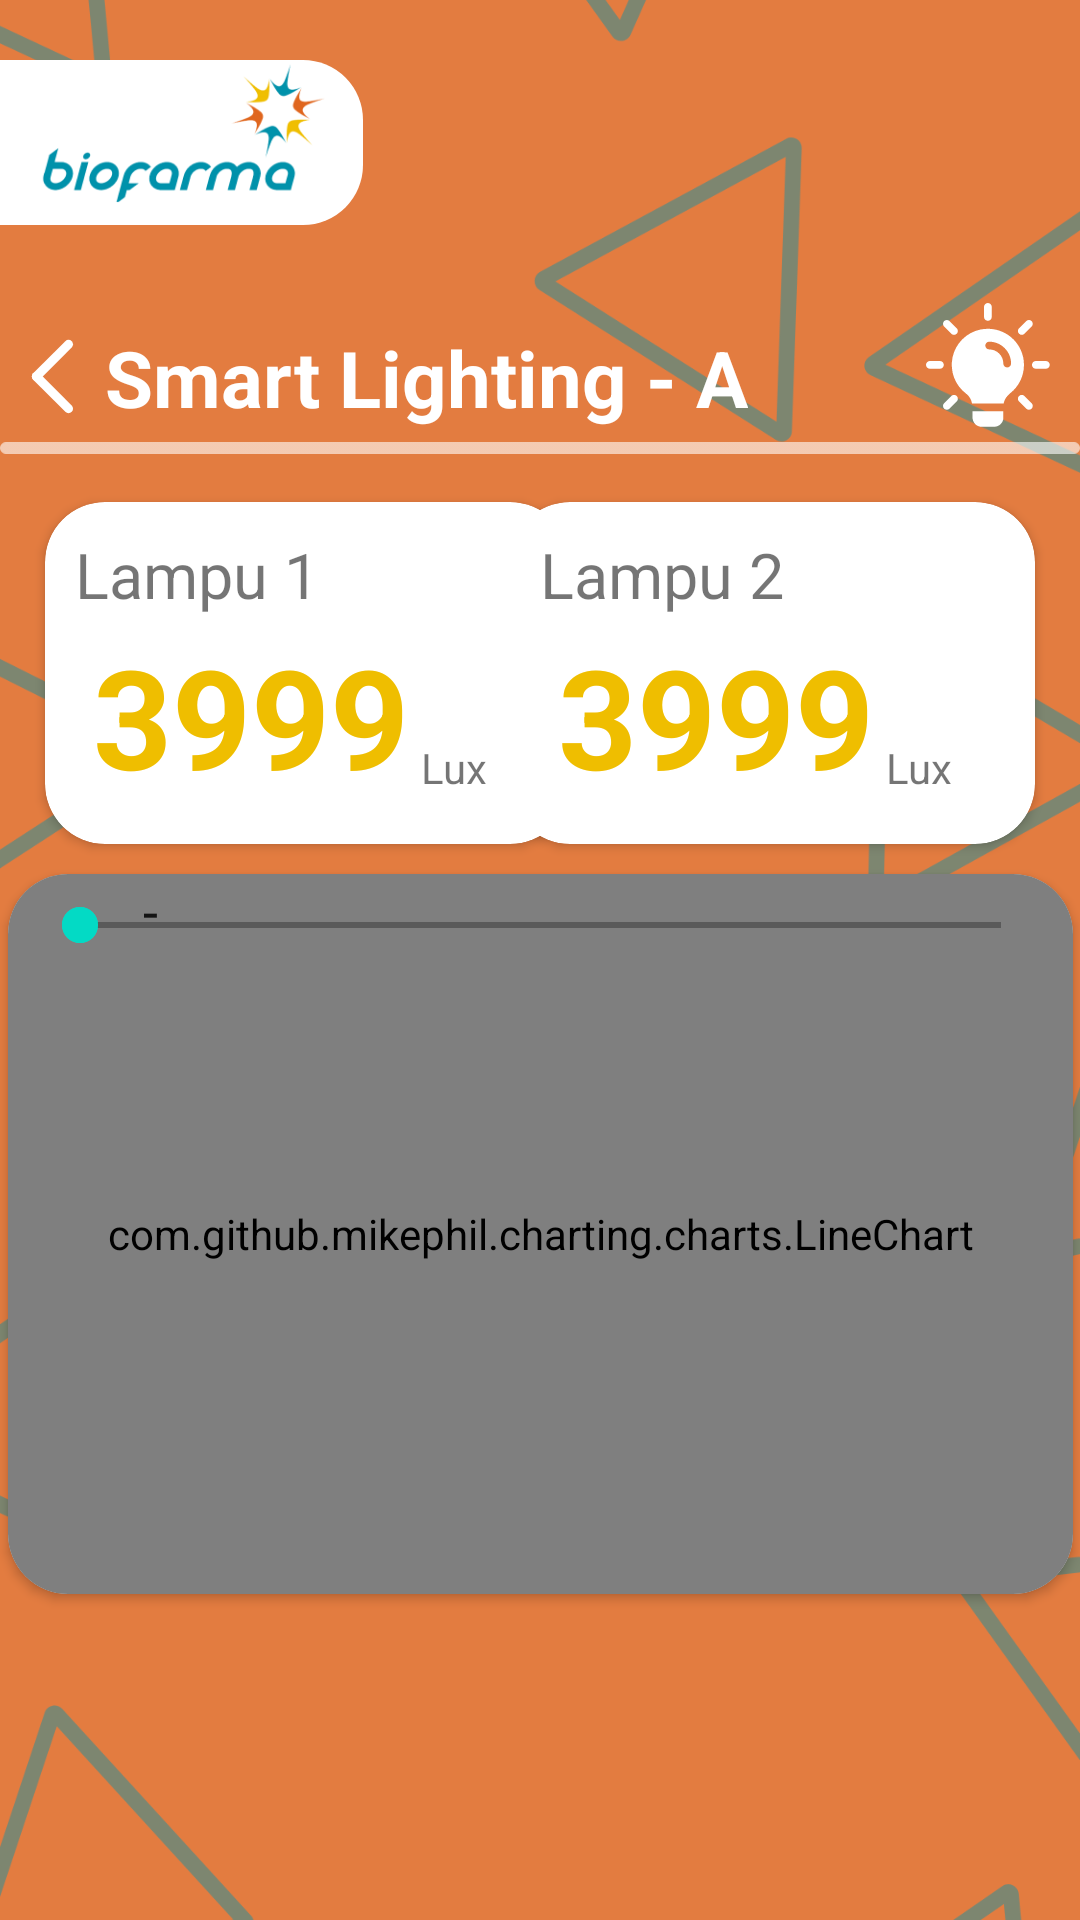

Android layout source for this screen:
<!-- AndroidManifest.xml: application theme Theme.BiofarmaIoTPlatform -->
<!-- res/layout/activity_cahaya.xml -->
<?xml version="1.0" encoding="utf-8"?>
<androidx.constraintlayout.widget.ConstraintLayout xmlns:android="http://schemas.android.com/apk/res/android"
    xmlns:app="http://schemas.android.com/apk/res-auto"
    xmlns:tools="http://schemas.android.com/tools"
    android:layout_width="match_parent"
    android:layout_height="match_parent"
    tools:context=".CahayaActivity">

    <ImageView
        android:id="@+id/imageView2"
        android:layout_width="wrap_content"
        android:layout_height="wrap_content"
        app:srcCompat="@drawable/bg_art"
        android:scaleType="centerCrop"
        app:layout_constraintLeft_toLeftOf="parent"
        app:layout_constraintRight_toRightOf="parent"
        app:layout_constraintTop_toTopOf="parent"/>

    <ImageView
        android:id="@+id/header_main"
        android:layout_width="wrap_content"
        android:layout_height="wrap_content"
        android:src="@drawable/header_main"
        app:layout_constraintLeft_toLeftOf="parent"
        app:layout_constraintTop_toTopOf="parent"
        android:layout_marginTop="20dp"/>

    <androidx.constraintlayout.widget.ConstraintLayout
        android:layout_width="match_parent"
        android:layout_height="wrap_content"
        android:id="@+id/dashboard_layout"
        app:layout_constraintLeft_toLeftOf="parent"
        app:layout_constraintRight_toRightOf="parent"
        app:layout_constraintTop_toBottomOf="@id/header_main"
        android:paddingLeft="10dp"
        android:paddingRight="10dp"
        android:layout_marginTop="26dp"
        >
        <ImageView
            android:id="@+id/btn_back"
            android:layout_width="wrap_content"
            android:layout_height="wrap_content"
            android:src="@drawable/back"
            app:layout_constraintLeft_toLeftOf="parent"
            app:layout_constraintBottom_toBottomOf="parent"
            android:layout_marginBottom="4dp"/>

        <TextView
            android:id="@+id/dashboard_text"
            android:layout_width="wrap_content"
            android:layout_height="wrap_content"
            android:text="Smart Lighting - A"
            android:textColor="@color/white"
            android:textStyle="bold"
            android:textSize="26sp"
            android:layout_marginLeft="10dp"
            app:layout_constraintLeft_toRightOf="@id/btn_back"
            app:layout_constraintBottom_toBottomOf="parent"
            android:includeFontPadding="false"/>

        <ImageView
            android:id="@+id/dashboard_icon"
            android:layout_width="wrap_content"
            android:layout_height="wrap_content"
            app:layout_constraintRight_toRightOf="parent"
            app:layout_constraintTop_toTopOf="parent"
            app:layout_constraintBottom_toBottomOf="parent"
            android:src="@drawable/lamp"/>

    </androidx.constraintlayout.widget.ConstraintLayout>

    <ImageView
        android:id="@+id/thin_line"
        android:layout_width="wrap_content"
        android:layout_height="wrap_content"
        app:layout_constraintTop_toBottomOf="@id/dashboard_layout"
        app:layout_constraintLeft_toLeftOf="parent"
        app:layout_constraintRight_toRightOf="parent"
        android:layout_marginTop="5dp"
        android:src="@drawable/thin_line"/>

    <androidx.cardview.widget.CardView
        app:layout_constraintTop_toBottomOf="@id/thin_line"
        app:layout_constraintLeft_toLeftOf="parent"
        android:layout_marginLeft="15dp"
        android:id="@+id/card_view1"
        android:layout_gravity="center"
        android:layout_width="175dp"
        android:layout_height="114dp"
        app:cardCornerRadius="20dp"
        android:layout_marginTop="16dp"
        android:layout_marginBottom="16dp">

        <androidx.constraintlayout.widget.ConstraintLayout
            android:layout_width="match_parent"
            android:layout_height="match_parent">

            <TextView
                android:layout_width="wrap_content"
                android:layout_height="wrap_content"
                android:layout_margin="10dp"
                android:layout_marginLeft="4dp"
                android:text="Lampu 1"
                android:textSize="21sp"
                app:layout_constraintLeft_toLeftOf="parent"
                app:layout_constraintTop_toTopOf="parent" />

            <TextView
                android:id="@+id/lux_1"
                android:layout_width="wrap_content"
                android:layout_height="wrap_content"
                android:layout_marginLeft="16dp"
                android:layout_marginBottom="12dp"
                android:text="3999"
                android:textStyle="bold"
                android:textColor="#EFBE00"
                android:textSize="46sp"
                app:layout_constraintBottom_toBottomOf="parent"
                app:layout_constraintLeft_toLeftOf="parent" />

            <TextView
                android:layout_width="wrap_content"
                android:layout_height="wrap_content"
                android:layout_marginLeft="4dp"
                android:layout_marginBottom="16dp"
                android:text="Lux"
                app:layout_constraintBottom_toBottomOf="parent"
                app:layout_constraintLeft_toRightOf="@id/lux_1" />

        </androidx.constraintlayout.widget.ConstraintLayout>

    </androidx.cardview.widget.CardView>

    <androidx.cardview.widget.CardView
        app:layout_constraintTop_toBottomOf="@id/thin_line"
        app:layout_constraintRight_toRightOf="parent"
        android:layout_marginRight="15dp"
        android:id="@+id/card_view2"
        android:layout_gravity="center"
        android:layout_width="175dp"
        android:layout_height="114dp"
        app:cardCornerRadius="20dp"
        android:layout_marginTop="16dp"
        android:layout_marginBottom="16dp">

        <androidx.constraintlayout.widget.ConstraintLayout
            android:layout_width="match_parent"
            android:layout_height="match_parent">

            <TextView
                android:layout_width="wrap_content"
                android:layout_height="wrap_content"
                android:layout_margin="10dp"
                android:layout_marginLeft="4dp"
                android:text="Lampu 2"
                android:textSize="21sp"
                app:layout_constraintLeft_toLeftOf="parent"
                app:layout_constraintTop_toTopOf="parent" />

            <TextView
                android:id="@+id/lux_2"
                android:layout_width="wrap_content"
                android:layout_height="wrap_content"
                android:layout_marginLeft="16dp"
                android:layout_marginBottom="12dp"
                android:text="3999"
                android:textStyle="bold"
                android:textColor="#EFBE00"
                android:textSize="46sp"
                app:layout_constraintBottom_toBottomOf="parent"
                app:layout_constraintLeft_toLeftOf="parent" />

            <TextView
                android:layout_width="wrap_content"
                android:layout_height="wrap_content"
                android:layout_marginLeft="4dp"
                android:layout_marginBottom="16dp"
                android:text="Lux"
                app:layout_constraintBottom_toBottomOf="parent"
                app:layout_constraintLeft_toRightOf="@id/lux_2" />

        </androidx.constraintlayout.widget.ConstraintLayout>

    </androidx.cardview.widget.CardView>

    <androidx.cardview.widget.CardView
        app:layout_constraintTop_toBottomOf="@id/card_view1"
        android:layout_marginTop="10dp"
        app:layout_constraintLeft_toLeftOf="parent"
        app:layout_constraintRight_toRightOf="parent"
        android:layout_width="355dp"
        android:layout_height="240dp"
        app:cardCornerRadius="20dp">

        <com.github.mikephil.charting.charts.LineChart
            android:id="@+id/chart1"
            android:layout_width="match_parent"
            android:layout_height="match_parent"
            android:layout_above="@+id/seekBar1" />

        <SeekBar
            android:id="@+id/seekBar2"
            android:layout_width="match_parent"
            android:layout_height="wrap_content"
            android:layout_alignParentBottom="true"
            android:layout_alignParentLeft="true"
            android:layout_margin="8dp"
            android:layout_toLeftOf="@+id/tvYMax"
            android:layout_marginRight="5dp"
            android:max="150"
            android:paddingBottom="12dp" />

        <SeekBar
            android:id="@+id/seekBar1"
            android:layout_width="match_parent"
            android:layout_height="wrap_content"
            android:layout_above="@+id/seekBar2"
            android:layout_margin="8dp"
            android:layout_marginRight="5dp"
            android:layout_marginBottom="35dp"
            android:layout_toLeftOf="@+id/tvXMax"
            android:max="500"
            android:paddingBottom="12dp" />

        <TextView
            android:id="@+id/tvXMax"
            android:layout_width="50dp"
            android:layout_height="wrap_content"
            android:layout_alignBottom="@+id/seekBar1"
            android:layout_alignParentRight="true"
            android:text="-"
            android:layout_marginBottom="15dp"
            android:layout_marginRight="10dp"
            android:gravity="right"
            android:textAppearance="?android:attr/textAppearanceMedium" />

        <TextView
            android:id="@+id/tvYMax"
            android:layout_width="50dp"
            android:layout_height="wrap_content"
            android:layout_alignBottom="@+id/seekBar2"
            android:layout_alignParentRight="true"
            android:text="-"
            android:layout_marginBottom="15dp"
            android:layout_marginRight="10dp"
            android:gravity="right"
            android:textAppearance="?android:attr/textAppearanceMedium" />

    </androidx.cardview.widget.CardView>








</androidx.constraintlayout.widget.ConstraintLayout>
<!-- resources referenced by this layout -->
<resources>
  <color name="white">#FFFFFFFF</color>
  <!-- drawable back: png bitmap (drawable-hdpi, 389 bytes) -->
  <!-- drawable bg_art: png bitmap (drawable-hdpi, 63070 bytes) -->
  <!-- drawable header_main: png bitmap (drawable-hdpi, 8650 bytes) -->
  <!-- drawable lamp: png bitmap (drawable-hdpi, 1317 bytes) -->
  <!-- drawable thin_line: png bitmap (drawable-hdpi, 232 bytes) -->
  <style name="Theme.BiofarmaIoTPlatform" parent="Theme.MaterialComponents.Light.NoActionBar">
          
          <item name="colorPrimary">@color/purple_500</item>
          <item name="colorPrimaryVariant">@color/orange_biofarma</item>
          <item name="colorOnPrimary">@color/white</item>
          
          <item name="colorSecondary">@color/teal_200</item>
          <item name="colorSecondaryVariant">@color/teal_700</item>
          <item name="colorOnSecondary">@color/black</item>
          
          <item name="android:statusBarColor" tools:targetApi="l">?attr/colorPrimaryVariant</item>
          
      </style>
  <color name="purple_500">#FF6200EE</color>
  <color name="orange_biofarma">#DF661F</color>
  <color name="teal_200">#FF03DAC5</color>
  <color name="teal_700">#FF018786</color>
  <color name="black">#FF000000</color>
</resources>
